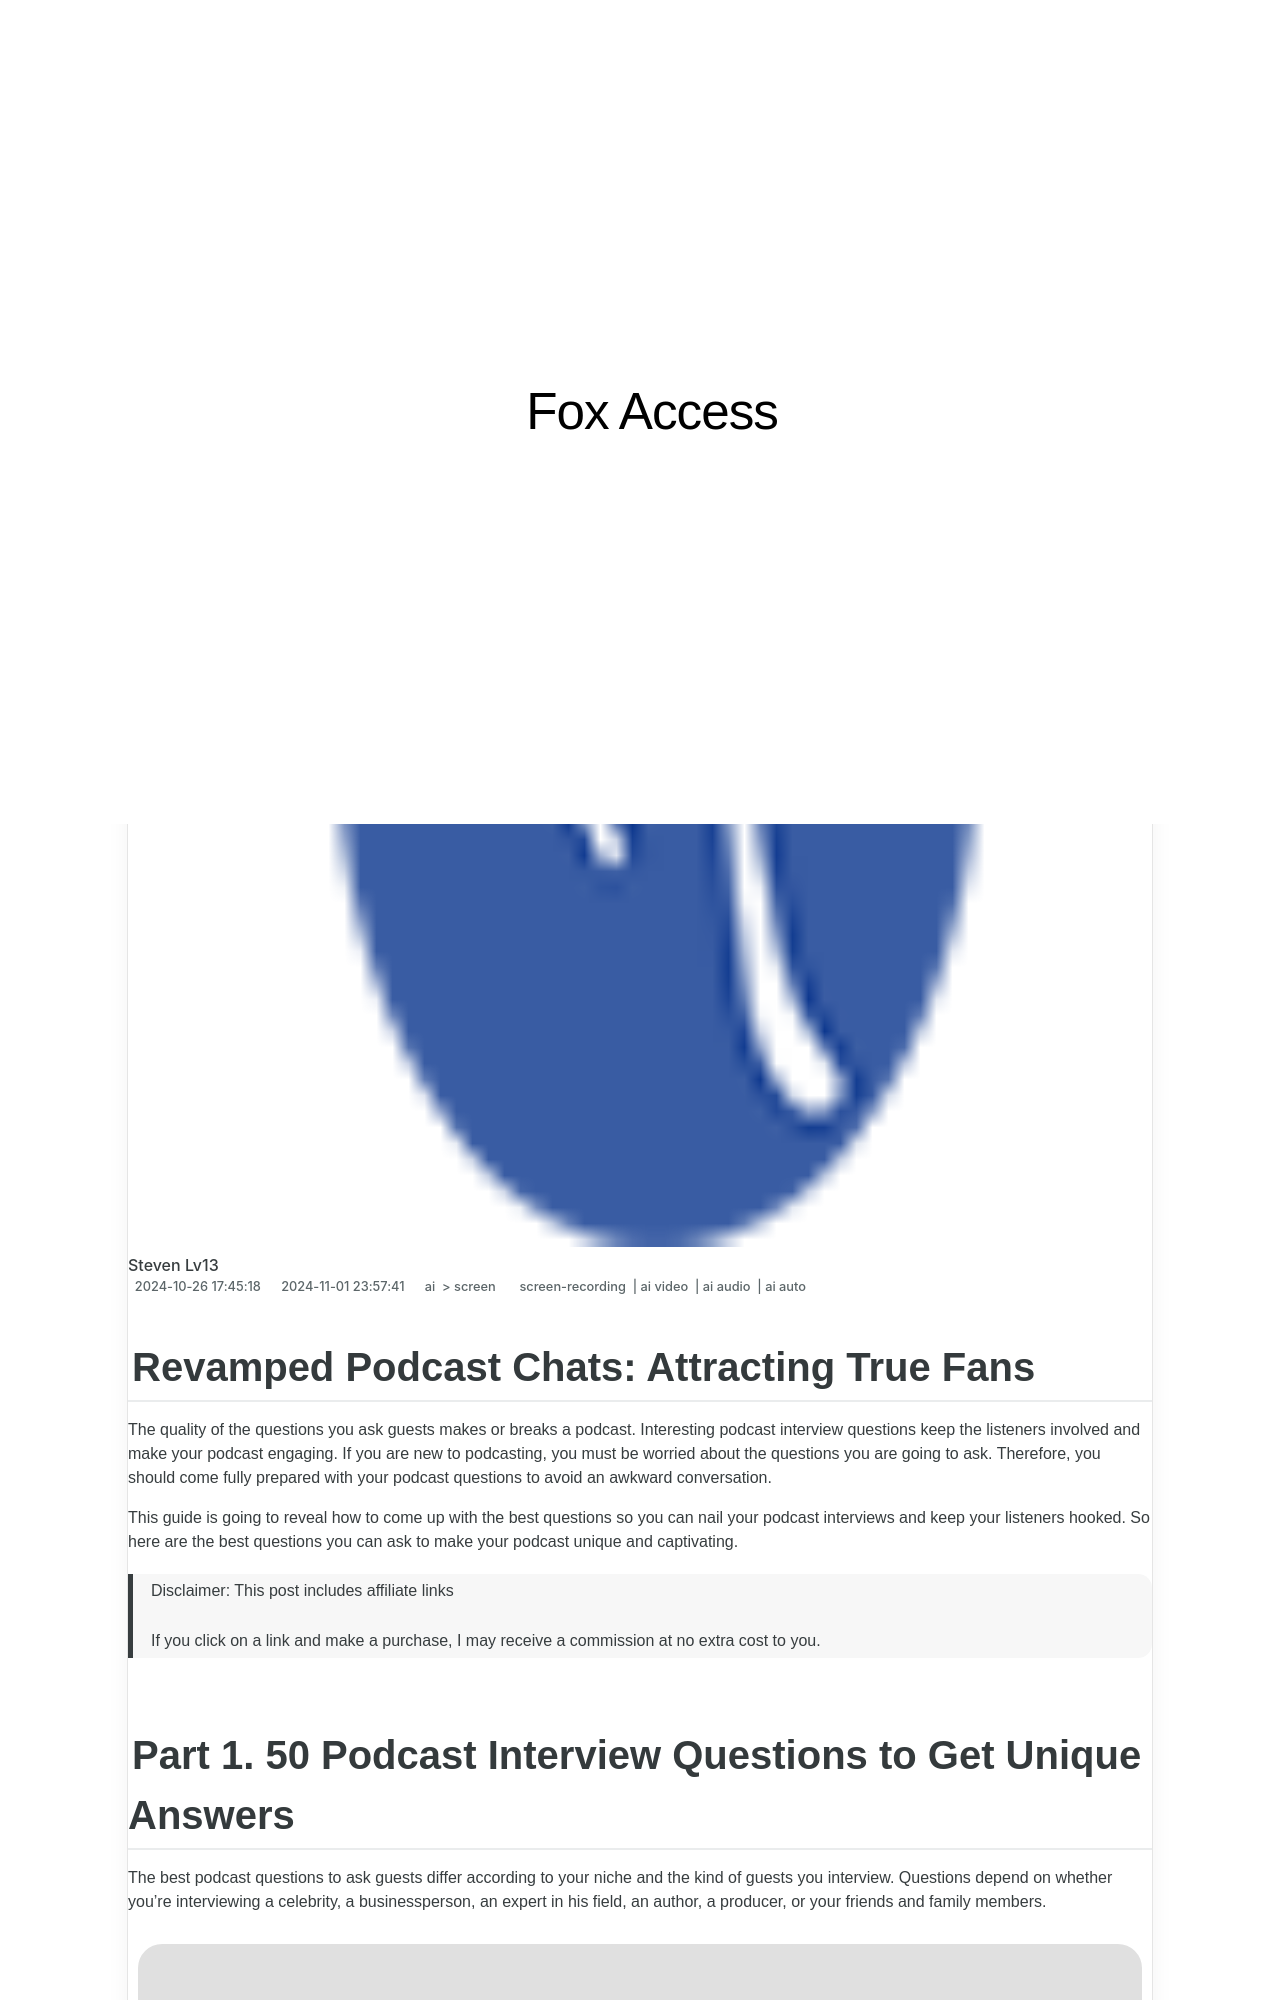

repository: techidaily/site-fox-access · page: new-revamped-podcast-chats-attracting-true-fans/index.html · generator: jekyll

---
title: "\"[New] Revamped Podcast Chats  Attracting True Fans\""
date: 2024-10-26T17:45:18.209Z
updated: 2024-11-01T23:57:41.195Z
tags: 
  - screen-recording
  - ai video
  - ai audio
  - ai auto
categories: 
  - ai
  - screen
description: "\"This Article Describes [New] Revamped Podcast Chats: Attracting True Fans\""
excerpt: "\"This Article Describes [New] Revamped Podcast Chats: Attracting True Fans\""
keywords: "Revamped Podchat,Podchat TrueFans,Revised Podcast Chat,TruePodFans,PodChats Revamp,AttractTrueChats,FansTrueRevamp"
thumbnail: https://thmb.techidaily.com/3a0ddaab1602f9aac9589130fbb24dc40e59a2711040c0e283860347f1ffa1fb.jpg
---

## Revamped Podcast Chats: Attracting True Fans

The quality of the questions you ask guests makes or breaks a podcast. Interesting podcast interview questions keep the listeners involved and make your podcast engaging. If you are new to podcasting, you must be worried about the questions you are going to ask. Therefore, you should come fully prepared with your podcast questions to avoid an awkward conversation.

This guide is going to reveal how to come up with the best questions so you can nail your podcast interviews and keep your listeners hooked. So here are the best questions you can ask to make your podcast unique and captivating.

>  Disclaimer: This post includes affiliate links
>
>  If you click on a link and make a purchase, I may receive a commission at no extra cost to you.
>

## Part 1\. 50 Podcast Interview Questions to Get Unique Answers

The best podcast questions to ask guests differ according to your niche and the kind of guests you interview. Questions depend on whether you're interviewing a celebrity, a businessperson, an expert in his field, an author, a producer, or your friends and family members.

![podcast questions](https://images.wondershare.com/filmora/article-images/2022/12/podcast-interview-questions-1.jpg)

The best way is to divide your questions into different categories.

<!-- affiliate ads begin -->
<a href="https://appsumo.8odi.net/c/5597632/2049391/7443" target="_top" id="2049391">
  <img src="//a.impactradius-go.com/display-ad/7443-2049391" border="0" alt="https://techidaily.com" width="728" height="90"/>
</a>
<img height="0" width="0" src="https://appsumo.8odi.net/i/5597632/2049391/7443" style="position:absolute;visibility:hidden;" border="0" />
<!-- affiliate ads end -->
